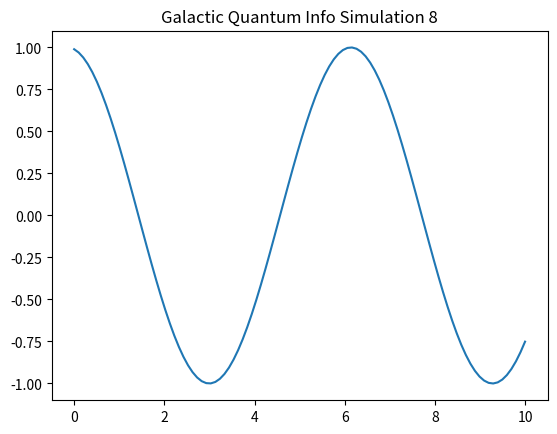

The matplotlib source for this figure:
%matplotlib inline
import numpy as np
import matplotlib.pyplot as plt

def run_sim_8():
    x = np.linspace(0, 10, 100)
    y = np.sin(x + 8)
    plt.plot(x, y)
    plt.title("Galactic Quantum Info Simulation 8")
    plt.savefig("sim_8.png")

if __name__ == "__main__":
    run_sim_8()
